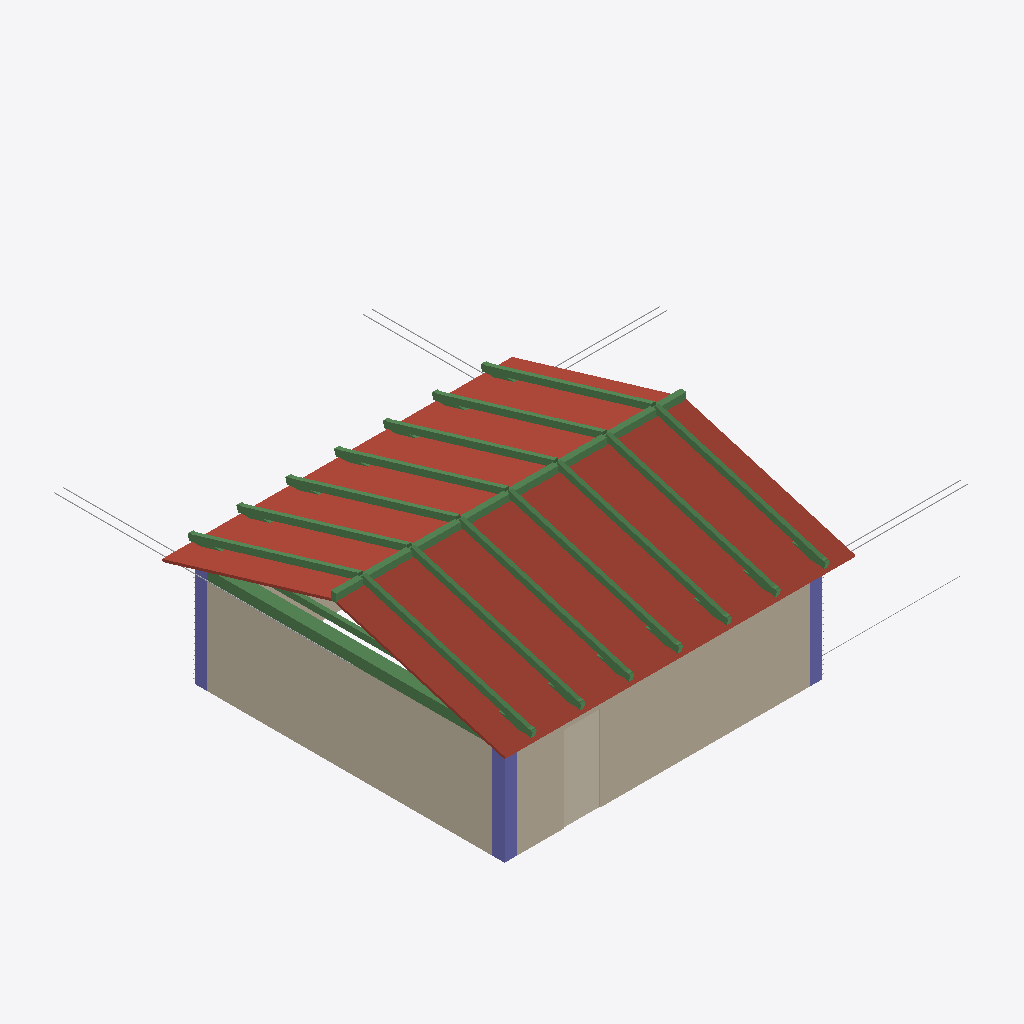
Isometric view of an IFC building model (IFC-SPF (STEP), schema IFC4, length unit metre), seen from the south-west, elements coloured by IFC class: 23 beams (green), 17 other elements (light grey), 5 walls (beige), 3 columns (violet), 2 roofs (red-brown), 1 covering (cream).
Extent 11.8 m × 11.5 m × 4.1 m (x, y, z). Storeys (1): Nivel 1 (+0.0) at 0.00 m. Elements (732): 682 IfcReinforcingBar, 26 IfcBeam, 8 IfcCovering, 6 IfcWallStandardCase, 4 IfcColumn, 3 IfcFurnishingElement, 2 IfcSlab, 1 IfcDoor.

HEADER;
FILE_DESCRIPTION(('ObraHub  Diseo IA: modelo de obra gris + instalaciones'),'2;1');
FILE_NAME('Apto Repro.ifc','2025-12-15T23:59:32',('ObraHub Diseo IA'),('Cratere S.A.S.'),'ObraHub IFC Writer 1.0','ObraHub','');
FILE_SCHEMA(('IFC4'));
ENDSEC;
DATA;
#17=IFCPROJECT('078lElG_ZP8mFq3MiGanuD',#9,'Apto Repro',$,$,$,$,(#16),#14);
#19=IFCSITE('0_GsgZsh$yV7Ev0vyonapv',#9,'Terreno',$,$,#18,$,$,.ELEMENT.,$,$,0.0,$,$);
#21=IFCBUILDING('0lvRe$jIP4HC9e25xj50tI',#9,'Apto Repro',$,$,#20,$,$,.ELEMENT.,$,$,$);
#56=IFCBUILDINGSTOREY('0FfCaosboOHH1Fjn7AU4$N',#9,'Nivel 1 (+0.0)',$,$,#54,$,$,.ELEMENT.,0.0);
#6526=IFCSLAB('0gY2LsvngpTxlaXabse6zV',#9,'Cubierta teja dos aguas  faldn sur 30%',$,$,#6525,#6524,$,.ROOF.);
#6550=IFCSLAB('07U523d14sNsNykliRNtBz',#9,'Cubierta teja dos aguas  faldn norte 30%',$,$,#6549,#6548,$,.ROOF.);
#158=IFCWALLSTANDARDCASE('0neAzFt6VacXAu_PdnZrIF',#9,'Muro exterior oeste N1 tramo0',$,$,#157,#156,$,.STANDARD.);
#119=IFCWALLSTANDARDCASE('0KnDBppEXBiByiAdstbw1B',#9,'Muro exterior sur N1 tramo2',$,$,#118,#117,$,.STANDARD.);
#6496=IFCBEAM('06Xrwz1WzY5NqgNZLTMozJ',#9,'Viga eje x=0.15 N1  Concreto estructural 3000 PSI',$,$,#6495,#6494,$,.BEAM.);
#72=IFCWALLSTANDARDCASE('0qfDB13hOmdX6AUxdDZwzl',#9,'Muro exterior sur N1 tramo0',$,$,#71,#70,$,.STANDARD.);
#6569=IFCBEAM('0v$ql_B1at0OCuGyf2YDP6',#9,'Cumbrera  Madera aserrada tratada',$,$,#6568,#6567,$,.BEAM.);
#6399=IFCCOVERING('0clnadLOYwwnMoIOqp69_x',#9,'Paete interior 1:4 N1  mampostera en masa',$,$,#6398,#6397,$,.INSULATION.);
#200=IFCCOLUMN('0_wx95eHCZ56W0i5FHbEbb',#9,'Columna eje (0.15,0.15) N1  Concreto estructural 3000 PSI',$,$,#199,#198,$,.COLUMN.);
#6726=IFCBEAM('07oZ6cyVIReGO7lFbVvl0l',#9,'Cercha Madera aserrada tratada  par sur',$,$,#6727,#6729,$,.BEAM.);
#6645=IFCBEAM('0Jvfi_SSjOqdrURO_fCMo9',#9,'Cercha Madera aserrada tratada  par sur',$,$,#6646,#6648,$,.BEAM.);
#6591=IFCBEAM('0vjej2$ZWotU4DOvvtdSII',#9,'Cercha Madera aserrada tratada  par sur',$,$,#6592,#6594,$,.BEAM.);
#6672=IFCBEAM('0aad3F4E7t$WmsYm0OgUq0',#9,'Cercha Madera aserrada tratada  par sur',$,$,#6673,#6675,$,.BEAM.);
#6618=IFCBEAM('05flsGOepD1Z7Zns9V8eXk',#9,'Cercha Madera aserrada tratada  par sur',$,$,#6619,#6621,$,.BEAM.);
#6753=IFCBEAM('0NdImAsrk0fNa39iIW$pZS',#9,'Cercha Madera aserrada tratada  par sur',$,$,#6754,#6756,$,.BEAM.);
#6699=IFCBEAM('0yGYNKwLuxOQLqbaQCnMOg',#9,'Cercha Madera aserrada tratada  par sur',$,$,#6700,#6702,$,.BEAM.);
#6681=IFCBEAM('0By2wIfIK45iPreP92_D6_',#9,'Cercha Madera aserrada tratada  par norte',$,$,#6682,#6684,$,.BEAM.);
#6654=IFCBEAM('0wxgTVB_5F4PlYLSgdnXH6',#9,'Cercha Madera aserrada tratada  par norte',$,$,#6655,#6657,$,.BEAM.);
#6627=IFCBEAM('0YVwT3rNteByujyC7DTGMd',#9,'Cercha Madera aserrada tratada  par norte',$,$,#6628,#6630,$,.BEAM.);
#6735=IFCBEAM('0fz2wzRMut1txaASstyzbx',#9,'Cercha Madera aserrada tratada  par norte',$,$,#6736,#6738,$,.BEAM.);
#6762=IFCBEAM('0sC4tEeqUkITSuY4xlHGTY',#9,'Cercha Madera aserrada tratada  par norte',$,$,#6763,#6765,$,.BEAM.);
#6600=IFCBEAM('0TRpuRafH7iMlzhCIgkoBS',#9,'Cercha Madera aserrada tratada  par norte',$,$,#6601,#6603,$,.BEAM.);
#6708=IFCBEAM('0NMOKPHFYeKlp_sjDr$0Bb',#9,'Cercha Madera aserrada tratada  par norte',$,$,#6709,#6711,$,.BEAM.);
#220=IFCCOLUMN('0OQy1caZbmkd5Vbo$82Ylf',#9,'Columna eje (0.15,7.45) N1  Concreto estructural 3000 PSI',$,$,#219,#218,$,.COLUMN.);
#6582=IFCBEAM('0HbV20MErNi8YLqc4qOSq7',#9,'Cercha Madera aserrada tratada  tirante @1.20',$,$,#6581,#6584,$,.BEAM.);
#240=IFCCOLUMN('0_azG8LfHvcvGaqPYUc1Ge',#9,'Columna eje (7.65,0.15) N1  Concreto estructural 3000 PSI',$,$,#239,#238,$,.COLUMN.);
#138=IFCWALLSTANDARDCASE('0SuEyV24OabdTyL7EDMF95',#9,'Muro exterior norte N1 tramo0',$,$,#137,#136,$,.STANDARD.);
#6691=IFCBEAM('0MvF0SkSjuQ9YA61KGYVXp',#9,'Cercha Madera aserrada tratada  tirante @1.20',$,$,#6690,#6693,$,.BEAM.);
#6745=IFCBEAM('0n0B34Quuy6SCatlwzTsWo',#9,'Cercha Madera aserrada tratada  tirante @1.20',$,$,#6744,#6747,$,.BEAM.);
#6610=IFCBEAM('0gigz9vy6RIbKlXPJLcTwC',#9,'Cercha Madera aserrada tratada  tirante @1.20',$,$,#6609,#6612,$,.BEAM.);
#6637=IFCBEAM('0pjf_jcXNU3nN9gfHGPi6C',#9,'Cercha Madera aserrada tratada  tirante @1.20',$,$,#6636,#6639,$,.BEAM.);
#6664=IFCBEAM('03o3h5YP5PidVXqqAQr4_E',#9,'Cercha Madera aserrada tratada  tirante @1.20',$,$,#6663,#6666,$,.BEAM.);
#6718=IFCBEAM('0dzyL2nGnU6goNkp0qMz1G',#9,'Cercha Madera aserrada tratada  tirante @1.20',$,$,#6717,#6720,$,.BEAM.);
#4877=IFCREINFORCINGBAR('0Q$zfwtwhldkfk1aC1J$pr',#9,'3/8" Cadena Oeste N1ON',$,$,#4876,#4875,$,'A615-G60',0.01,$,7.181,.MAIN.,$);
#4859=IFCREINFORCINGBAR('0xHKmMjIwPMHAUKDxJlpbI',#9,'3/8" Cadena Oeste N1OS',$,$,#4858,#4857,$,'A615-G60',0.01,$,7.181,.MAIN.,$);
#91=IFCWALLSTANDARDCASE('0nms1QddyCbTeliTuHPK1I',#9,'Muro exterior sur N1 dintel1',$,$,#90,#89,$,.STANDARD.);
#6210=IFCREINFORCINGBAR('0BdFc55wDEY8CqerYb_tXe',#9,'DAL 1/4" N1 @0.4m  NSR-10 E.3.2',$,$,#6209,#6208,$,0.013,$,7.381,$,$,$);
#5552=IFCREINFORCINGBAR('00Lzt9Ctq3kYKzFqOZwMKg',#9,'3/8" Cadena Este N1EN',$,$,#5551,#5550,$,'A615-G60',0.01,$,7.181,.MAIN.,$);
#5543=IFCREINFORCINGBAR('0yPUATgyRCrxRHEyJfCQlS',#9,'3/8" Cadena Este N1ON',$,$,#5542,#5541,$,'A615-G60',0.01,$,7.181,.MAIN.,$);
#3500=IFCREINFORCINGBAR('0uC9yxPRBa5pD$gUmApZtq',#9,'3/8" Cadena Sur N1ES',$,$,#3499,#3498,$,'A615-G60',0.01,$,7.381,.MAIN.,$);
#4202=IFCREINFORCINGBAR('0xmS1guko57Mk3$PhM_HZs',#9,'3/8" Cadena Norte N1EN',$,$,#4201,#4200,$,'A615-G60',0.01,$,7.381,.MAIN.,$);
#3518=IFCREINFORCINGBAR('0XYt91w90vfoSRC66ykfy7',#9,'3/8" Cadena Sur N1EN',$,$,#3517,#3516,$,'A615-G60',0.01,$,7.381,.MAIN.,$);
#4886=IFCREINFORCINGBAR('02_Fjo9ZgoJm3NQpVFERiX',#9,'3/8" Cadena Oeste N1EN',$,$,#4885,#4884,$,'A615-G60',0.01,$,7.181,.MAIN.,$);
#3491=IFCREINFORCINGBAR('0hCRjyvoWJFqTFscNsvwQZ',#9,'3/8" Cadena Sur N1OS',$,$,#3490,#3489,$,'A615-G60',0.01,$,7.381,.MAIN.,$);
#3509=IFCREINFORCINGBAR('0s6s5TUCbc3EpkdMiZumuD',#9,'3/8" Cadena Sur N1ON',$,$,#3508,#3507,$,'A615-G60',0.01,$,7.381,.MAIN.,$);
#4868=IFCREINFORCINGBAR('0gTbsTL$$o034eMxhOB$VM',#9,'3/8" Cadena Oeste N1ES',$,$,#4867,#4866,$,'A615-G60',0.01,$,7.181,.MAIN.,$);
#4184=IFCREINFORCINGBAR('0WTdbsCtH$vsRvRdrvpVnB',#9,'3/8" Cadena Norte N1ES',$,$,#4183,#4182,$,'A615-G60',0.01,$,7.381,.MAIN.,$);
#5525=IFCREINFORCINGBAR('0jaPZAqbIRa8ARNzu1w49I',#9,'3/8" Cadena Este N1OS',$,$,#5524,#5523,$,'A615-G60',0.01,$,7.181,.MAIN.,$);
#4175=IFCREINFORCINGBAR('0pBIlrEY14pCzzQwFZUCQL',#9,'3/8" Cadena Norte N1OS',$,$,#4174,#4173,$,'A615-G60',0.01,$,7.381,.MAIN.,$);
#5534=IFCREINFORCINGBAR('0G$p6Y8QChk146pa5nqYGd',#9,'3/8" Cadena Este N1ES',$,$,#5533,#5532,$,'A615-G60',0.01,$,7.181,.MAIN.,$);
#4193=IFCREINFORCINGBAR('0W_hsYdEhLxSOnzvVAjpN1',#9,'3/8" Cadena Norte N1ON',$,$,#4192,#4191,$,'A615-G60',0.01,$,7.381,.MAIN.,$);
ENDSEC;
